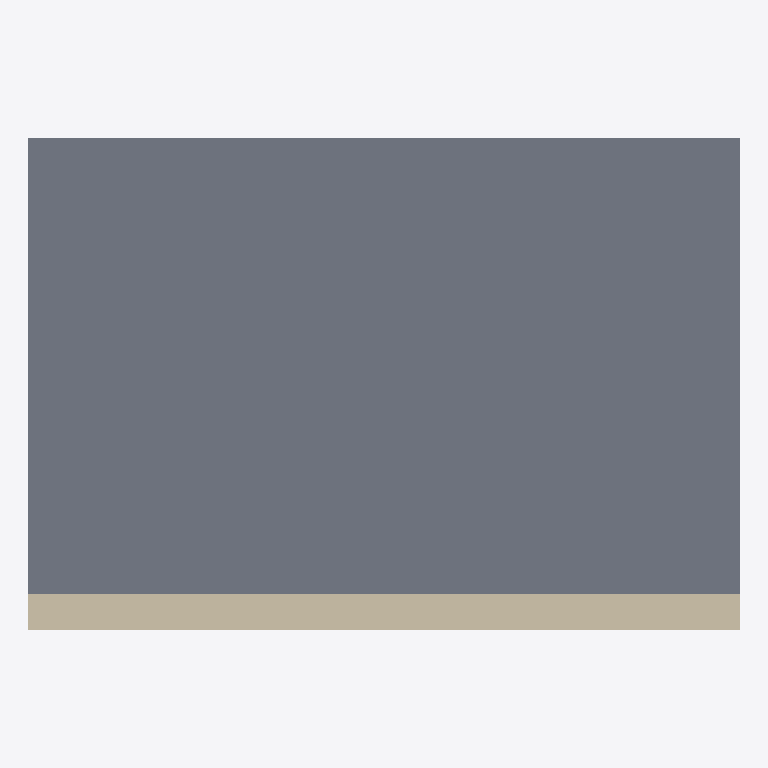
Plan cut of the same IFC building model at storey 'Ground floor' (level 0.00 m, cut at 1.40 m), seen from above with north up, elements coloured by IFC class: 1 slab (grey), 1 wall (beige). Cut surfaces are drawn darker.
Extent 6.0 m × 4.2 m × 3.0 m (x, y, z). Storeys (1): Ground floor at 0.00 m. Elements (2): 1 IfcSlab, 1 IfcWall.

HEADER;
FILE_DESCRIPTION(('ViewDefinition [CoordinationView]'),'2;1');
FILE_NAME('wall.ifc','2026-11-18T00:00:00',(''),(''),'FormatReader samples','','');
FILE_SCHEMA(('IFC4'));
ENDSEC;
DATA;
#9=IFCPROJECT('0YvctVUKr0kugbFTf53O9L',$,'FormatReader sample',$,$,$,$,(#5),#7);
#11=IFCSITE('1YvctVUKr0kugbFTf53O9L',$,'Site',$,$,#10,$,$,.ELEMENT.,$,$,$,$,$);
#12=IFCBUILDING('2YvctVUKr0kugbFTf53O9L',$,'Substation building',$,$,#10,$,$,.ELEMENT.,$,$,$);
#13=IFCBUILDINGSTOREY('3YvctVUKr0kugbFTf53O9L',$,'Ground floor',$,$,#10,$,$,.ELEMENT.,0.0);
#34=IFCSLAB('5YvctVUKr0kugbFTf53O9L',$,'Floor slab',$,$,#29,#33,$,.FLOOR.);
#26=IFCWALL('4YvctVUKr0kugbFTf53O9L',$,'Wall',$,$,#10,#25,$,.STANDARD.);
ENDSEC;
